Photos from the image-classification dataset "splits" in the GitHub repository adityamathur06/SentryGlide. Its 10 classes are: body tissue or organ, gauze, glass equipment packaging, metal equipment packaging, organic waste, paper equipment packaging, plastic equipment packaging, syringe, syringe needle, tweezers.

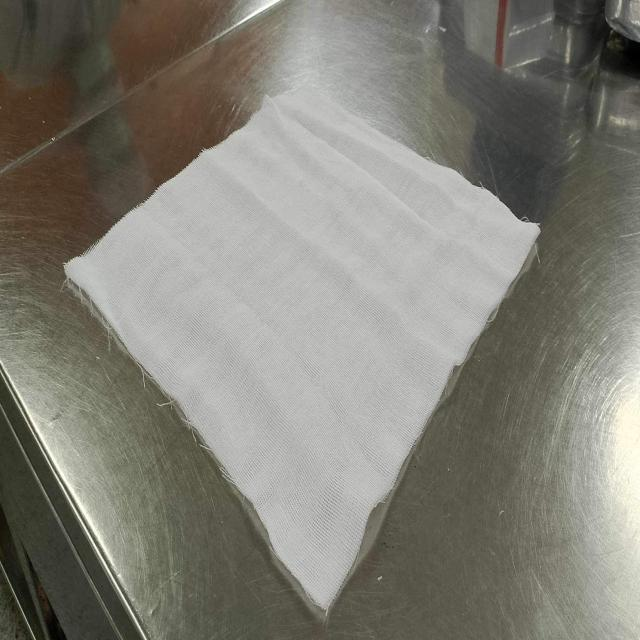
Label: paper equipment packaging

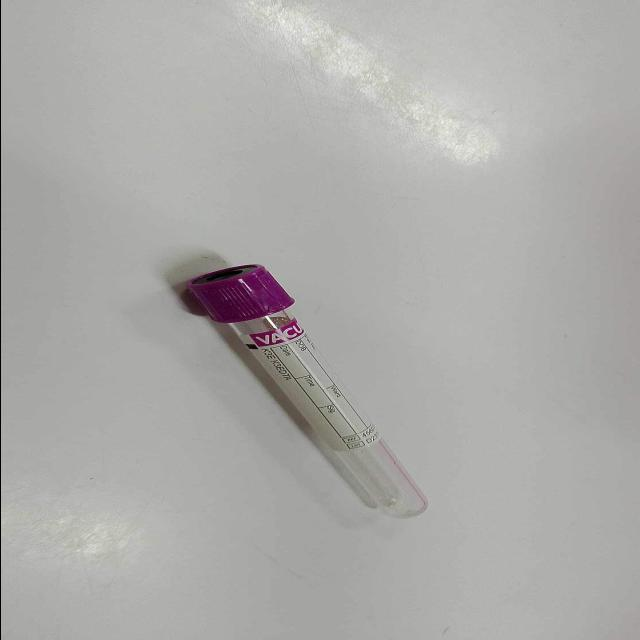
Label: glass equipment packaging

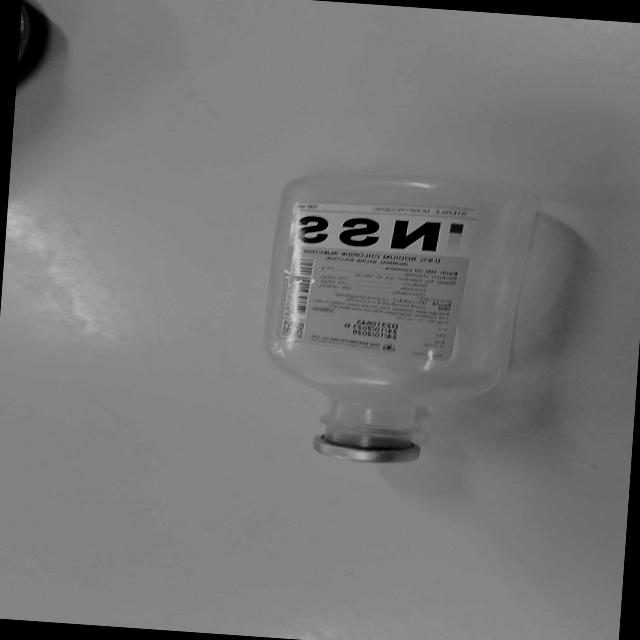
Label: plastic equipment packaging

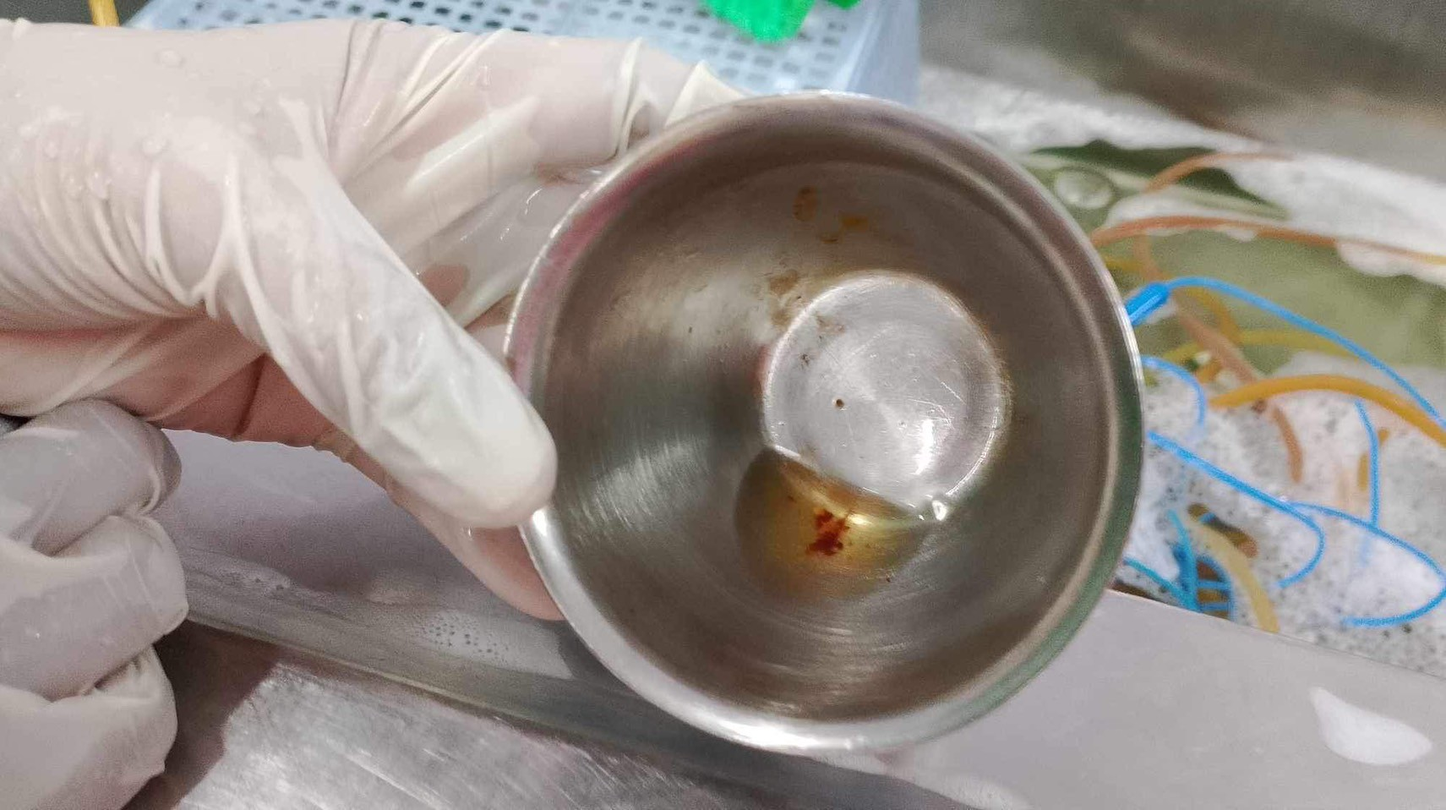
Label: body tissue or organ

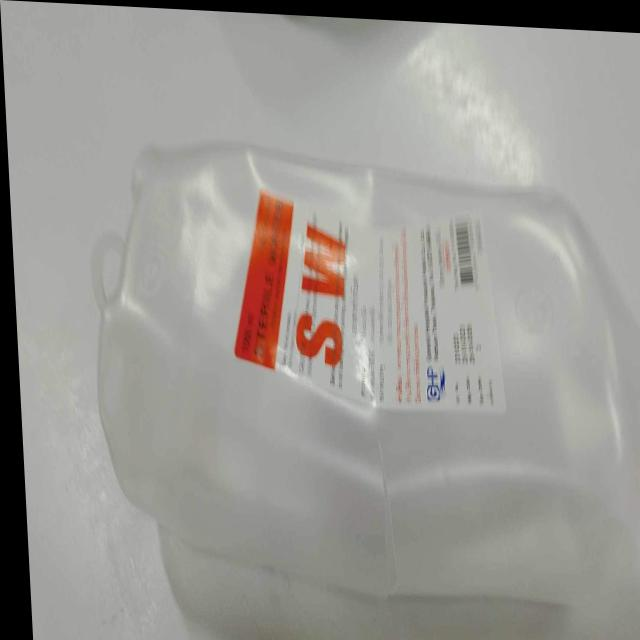
Label: plastic equipment packaging

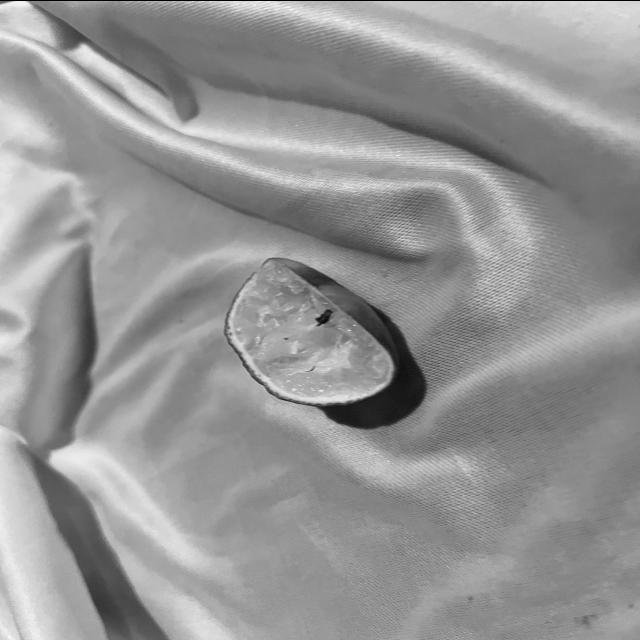
Label: organic waste
